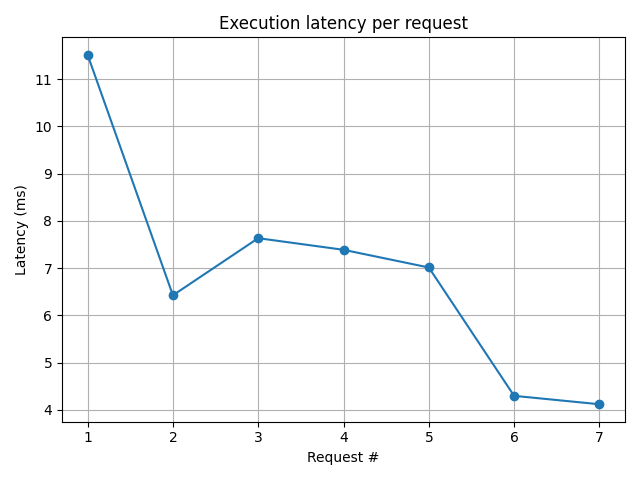

The table this chart was drawn from, first rows:
i, file, keyword, count, latency_ms
1, bee_movie_script.txt, bee, 94, 11.51
2, bee_movie_script.txt, honey, 51, 6.426
3, bee_movie_script.txt, the, 259, 7.634
4, bee_movie_script.txt, you, 327, 7.388
5, bee_movie_script.txt, Barry, 50, 7.014
6, bee_movie_script.txt, bee, 94, 4.299
7, bee_movie_script.txt, honey, 51, 4.121
